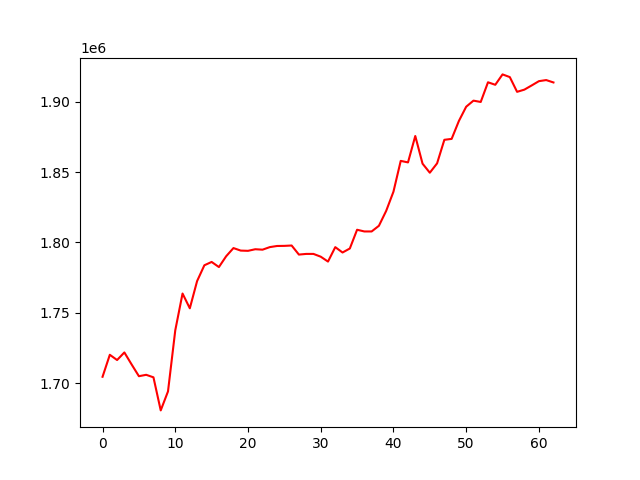

Values plotted in this chart, from the file beside it:
, 0
0, 1704471
1, 1720107
2, 1716386
3, 1721786
4, 1713224
5, 1704885
6, 1705873
7, 1704087
8, 1680566
9, 1694073
10, 1737518
11, 1763669
12, 1753170
13, 1772514
14, 1783769
15, 1786134
16, 1782505
17, 1790200
18, 1796004
19, 1794208
20, 1794037
21, 1795172
22, 1794863
23, 1796682
24, 1797488
25, 1797562
26, 1797818
27, 1791368
28, 1791841
29, 1791846
30, 1789870
31, 1786393
32, 1796662
33, 1792844
34, 1795691
35, 1809027
36, 1807811
37, 1807816
38, 1811843
39, 1822448
40, 1836087
41, 1858005
42, 1856919
43, 1875689
44, 1856022
45, 1849582
46, 1856251
47, 1872990
48, 1873638
49, 1886410
50, 1896514
51, 1900838
52, 1899899
53, 1913895
54, 1912113
55, 1919499
56, 1917582
57, 1907108
58, 1908660
59, 1911632
... 3 more rows
